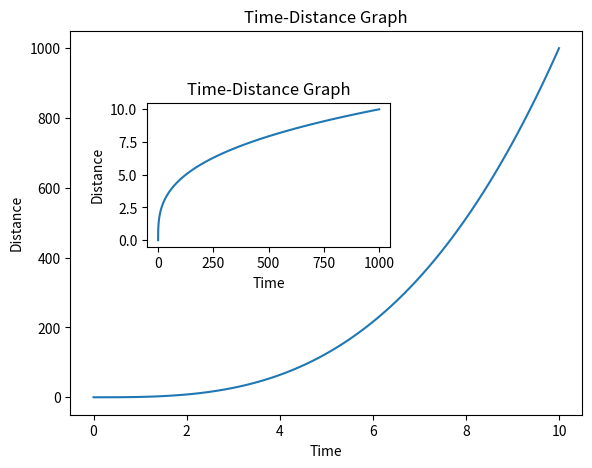

Here is the Python script that generated this plot:
import matplotlib.pyplot as plt
import numpy as np

# %matplotlib inline                    if using jupyter notebook

# The more data x, y have, the more precise the graph will be.
x = np.linspace(0, 10, 100)
y = x ** 3

fig = plt.figure()

# Since fig.add_axes is a method for "fig" object, it is clear that we can create multiple axes, namely, graphs, in one canvas.
axes1 = fig.add_axes([0.0, 0.0, 0.8, 0.8])
axes2 = fig.add_axes([0.12, 0.35, 0.38, 0.3])

axes1.set_xlabel('Time')
axes1.set_ylabel('Distance')
axes1.set_title('Time-Distance Graph')

axes2.set_xlabel('Time')
axes2.set_ylabel('Distance')
axes2.set_title('Time-Distance Graph')

axes1.plot(x, y)
axes2.plot(y, x)
